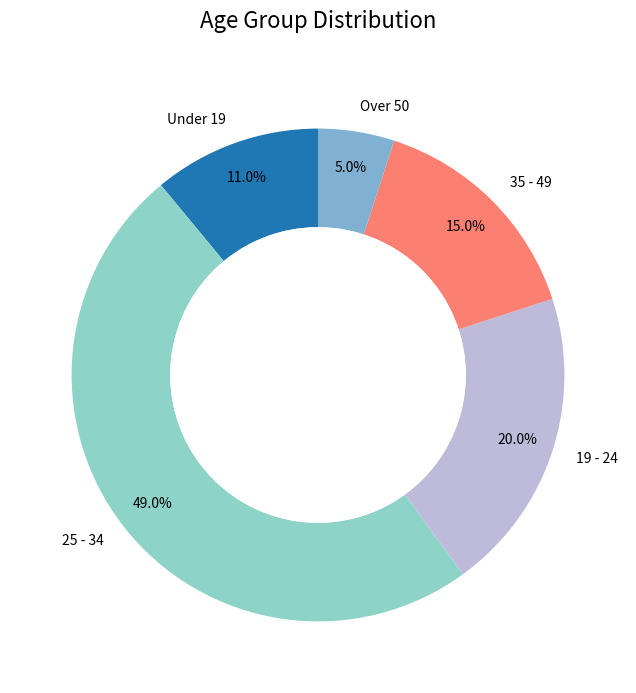

Here is the Python script that generated this plot:
import matplotlib.pyplot as plt
import numpy as np

# Data
age_groups = ["Under 19", "25 - 34", "19 - 24", "35 - 49", "Over 50"]
percentages = [11, 49, 20, 15, 5]
colors = ["#1f77b4", "#8dd3c7", "#bebada", "#fb8072", "#80b1d3"]  # Custom colors, can be adjusted

# Create a donut chart
fig, ax = plt.subplots(figsize=(8, 8))
ax.pie(
    percentages,
    labels=age_groups,
    autopct="%1.1f%%",  # Display percentage format
    startangle=90,
    colors=colors,
    pctdistance=0.85,  # Distance of percentage labels from the center
    wedgeprops={"width": 0.4},  # Width of the donut
)

# Add a center circle (to make the donut more obvious)
centre_circle = plt.Circle((0, 0), 0.6, color="black", fc="white", linewidth=0)
ax.add_artist(centre_circle)

# Set the title
ax.set_title("Age Group Distribution", fontsize=16, y=1.05)

# Display the chart
plt.show()
